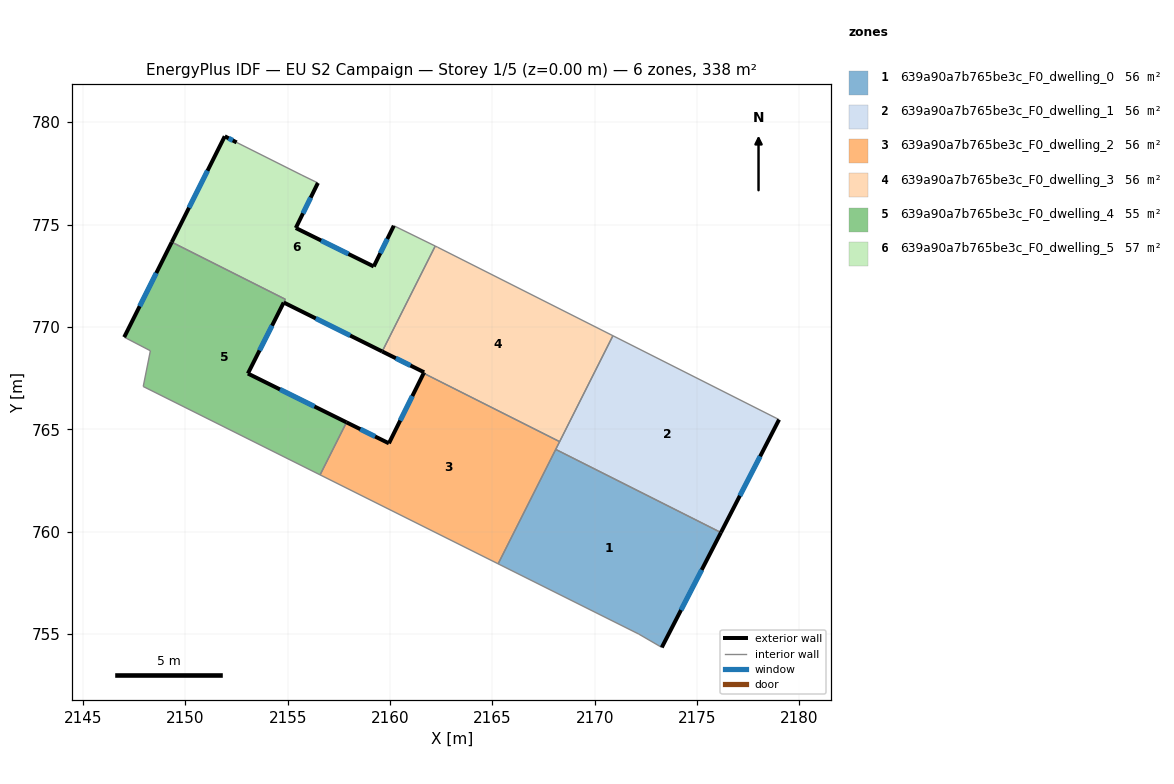
=== STOREY PLAN SPEC (per zone: floor XY polygon, exterior-wall plan segments, windows/doors) ===
zone 1: 639a90a7b765be3c_F0_dwelling_0  (56.3 m²)
  floor: (2176.16, 759.95) (2173.27, 754.34) (2172.15, 754.99) (2165.28, 758.43) (2168.09, 764.02)
  exterior wall: (2173.27, 754.34) – (2176.16, 759.95)  [6.3 m]
    window: (2174.21, 756.17) – (2175.22, 758.13)  [2.3 m²]
  interior walls: 4
zone 2: 639a90a7b765be3c_F0_dwelling_1  (56.3 m²)
  floor: (2179.00, 765.47) (2176.16, 759.95) (2168.09, 764.02) (2170.89, 769.57)
  exterior wall: (2176.16, 759.95) – (2179.00, 765.47)  [6.2 m]
    window: (2177.09, 761.75) – (2178.08, 763.68)  [2.3 m²]
  interior walls: 4
zone 3: 639a90a7b765be3c_F0_dwelling_2  (56.3 m²)
  floor: (2168.28, 764.39) (2165.28, 758.43) (2156.58, 762.77) (2157.87, 765.34) (2159.94, 764.31) (2161.64, 767.74)
  exterior wall: (2159.94, 764.31) – (2157.87, 765.34)  [2.3 m]
    window: (2159.27, 764.65) – (2158.55, 765.00)  [0.8 m²]
  exterior wall: (2161.64, 767.74) – (2159.94, 764.31)  [3.8 m]
    window: (2161.09, 766.62) – (2160.49, 765.43)  [1.4 m²]
  interior walls: 5
zone 4: 639a90a7b765be3c_F0_dwelling_3  (56.3 m²)
  floor: (2170.89, 769.57) (2168.28, 764.39) (2161.64, 767.74) (2161.66, 767.78) (2159.61, 768.80) (2162.21, 773.95) (2162.32, 773.89)
  exterior wall: (2161.66, 767.78) – (2161.64, 767.74)  [0.1 m]
  exterior wall: (2159.61, 768.80) – (2161.66, 767.78)  [2.3 m]
    window: (2160.28, 768.47) – (2161.00, 768.11)  [0.8 m²]
  interior walls: 6
zone 5: 639a90a7b765be3c_F0_dwelling_4  (55.4 m²)
  floor: (2154.88, 771.35) (2154.80, 771.19) (2153.05, 767.72) (2157.87, 765.34) (2156.58, 762.77) (2147.94, 767.09) (2148.29, 768.83) (2147.01, 769.50) (2149.33, 774.14)
  exterior wall: (2149.33, 774.14) – (2147.01, 769.50)  [5.2 m]
    window: (2148.58, 772.63) – (2147.77, 771.01)  [1.9 m²]
  exterior wall: (2153.05, 767.72) – (2154.80, 771.19)  [3.9 m]
    window: (2153.62, 768.85) – (2154.23, 770.06)  [1.4 m²]
  exterior wall: (2157.87, 765.34) – (2153.05, 767.72)  [5.4 m]
    window: (2156.31, 766.11) – (2154.62, 766.95)  [2.0 m²]
  interior walls: 6
zone 6: 639a90a7b765be3c_F0_dwelling_5  (57.2 m²)
  floor: (2160.18, 774.94) (2162.21, 773.95) (2159.68, 768.93) (2159.61, 768.80) (2154.81, 771.19) (2154.88, 771.35) (2149.33, 774.14) (2151.92, 779.31) (2152.50, 779.01) (2155.69, 777.41) (2156.47, 777.03) (2155.39, 774.83) (2159.20, 772.95)
  exterior wall: (2151.92, 779.31) – (2149.33, 774.14)  [5.8 m]
    window: (2151.08, 777.63) – (2150.18, 775.82)  [2.1 m²]
  exterior wall: (2152.50, 779.01) – (2151.92, 779.31)  [0.7 m]
    window: (2152.32, 779.11) – (2152.11, 779.21)  [0.2 m²]
  exterior wall: (2155.39, 774.83) – (2156.47, 777.03)  [2.5 m]
    window: (2155.75, 775.55) – (2156.12, 776.32)  [0.9 m²]
  exterior wall: (2159.20, 772.95) – (2155.39, 774.83)  [4.2 m]
    window: (2157.96, 773.56) – (2156.63, 774.22)  [1.6 m²]
  exterior wall: (2160.18, 774.94) – (2159.20, 772.95)  [2.2 m]
    window: (2159.86, 774.29) – (2159.52, 773.60)  [0.8 m²]
  exterior wall: (2154.81, 771.19) – (2159.61, 768.80)  [5.4 m]
    window: (2156.37, 770.41) – (2158.05, 769.58)  [2.0 m²]
  interior walls: 7

=== DERIVED (storey summary) ===
Building: EU S2 Campaign
Storey: 1 of 5  (floor level z = 0.00 m)
Storey gross floor area: 337.7 m²
Zones on this storey: 6
  - 639a90a7b765be3c_F0_dwelling_0: floor 56.3 m²; exterior wall 6.3 m (18.9 m²); 1 window(s) 2.3 m²; WWR 12.2%
  - 639a90a7b765be3c_F0_dwelling_1: floor 56.3 m²; exterior wall 6.2 m (18.6 m²); 1 window(s) 2.3 m²; WWR 12.2%
  - 639a90a7b765be3c_F0_dwelling_2: floor 56.3 m²; exterior wall 6.1 m (18.4 m²); 2 window(s) 2.2 m²; WWR 12.2%
  - 639a90a7b765be3c_F0_dwelling_3: floor 56.3 m²; exterior wall 2.3 m (7.0 m²); 1 window(s) 0.8 m²; WWR 12.0%
  - 639a90a7b765be3c_F0_dwelling_4: floor 55.4 m²; exterior wall 14.4 m (43.3 m²); 3 window(s) 5.3 m²; WWR 12.2%
  - 639a90a7b765be3c_F0_dwelling_5: floor 57.2 m²; exterior wall 20.7 m (62.2 m²); 6 window(s) 7.6 m²; WWR 12.2%
Zone adjacency (shared interzone walls):
  - 639a90a7b765be3c_F0_dwelling_0 ↔ 639a90a7b765be3c_F0_dwelling_1
  - 639a90a7b765be3c_F0_dwelling_0 ↔ 639a90a7b765be3c_F0_dwelling_2
  - 639a90a7b765be3c_F0_dwelling_1 ↔ 639a90a7b765be3c_F0_dwelling_2
  - 639a90a7b765be3c_F0_dwelling_1 ↔ 639a90a7b765be3c_F0_dwelling_3
  - 639a90a7b765be3c_F0_dwelling_2 ↔ 639a90a7b765be3c_F0_dwelling_3
  - 639a90a7b765be3c_F0_dwelling_2 ↔ 639a90a7b765be3c_F0_dwelling_4
  - 639a90a7b765be3c_F0_dwelling_3 ↔ 639a90a7b765be3c_F0_dwelling_5
  - 639a90a7b765be3c_F0_dwelling_4 ↔ 639a90a7b765be3c_F0_dwelling_5